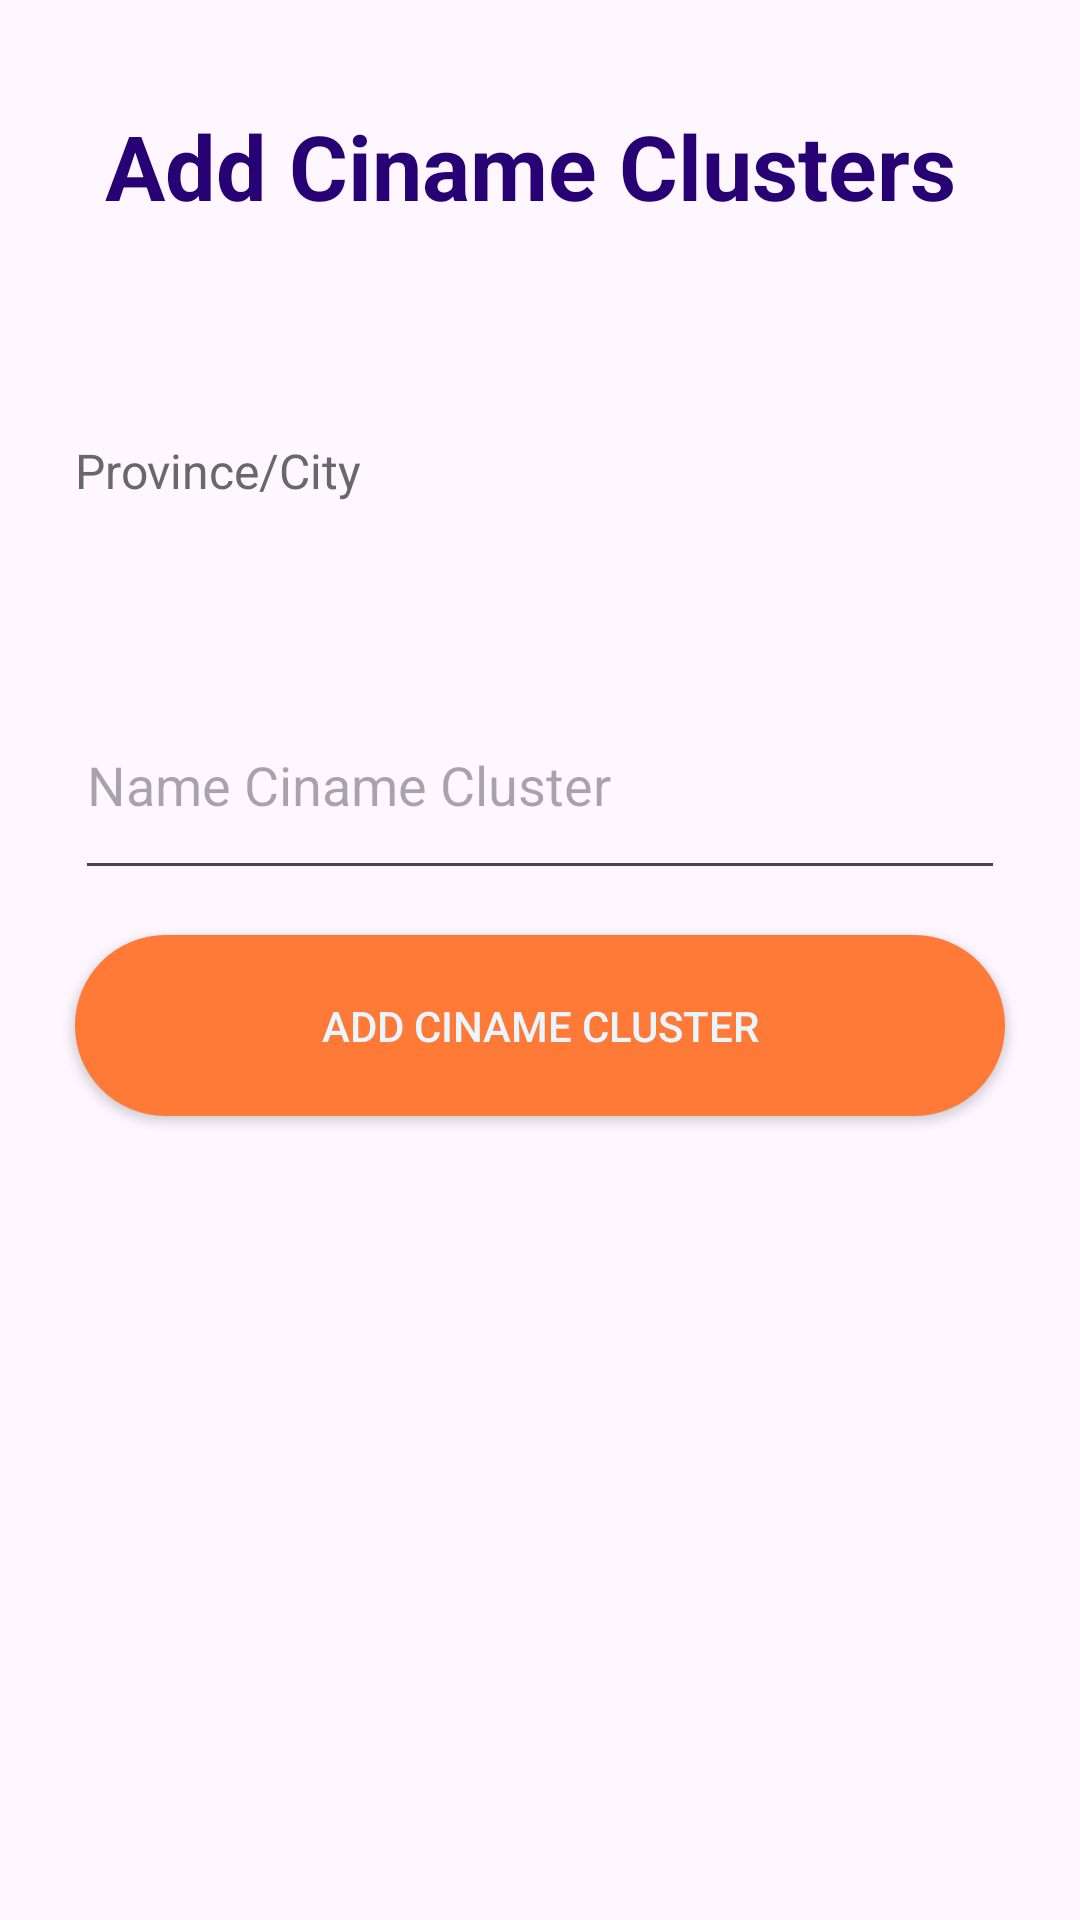

Android layout source for this screen:
<!-- AndroidManifest.xml: application theme Theme.BookTicketsMobile -->
<!-- res/layout/fragment_add_cinema_clusters.xml -->
<?xml version="1.0" encoding="utf-8"?>
<FrameLayout xmlns:android="http://schemas.android.com/apk/res/android"
    xmlns:tools="http://schemas.android.com/tools"
    android:layout_width="match_parent"
    android:layout_height="match_parent"
    tools:context=".AdminUi.AddCinemaClustersFragment">
    <LinearLayout
        android:layout_width="match_parent"
        android:layout_height="match_parent"
        android:orientation="vertical">

        <TextView
            android:id="@+id/textView"
            android:layout_width="wrap_content"
            android:layout_height="wrap_content"
            android:layout_margin="35dp"
            android:text="Add Ciname Clusters"
            android:textColor="@color/bluedark"
            android:textSize="30dp"
            android:textStyle="bold" />

        <Button
            android:id="@+id/provinceCityPickerButton"
            style="?android:spinnerStyle"
            android:layout_width="473dp"
            android:layout_height="83dp"
            android:layout_marginLeft="25dp"
            android:layout_marginTop="5dp"
            android:layout_marginRight="25dp"
            android:layout_marginBottom="5dp"
            android:text="Province/City"
            android:textColor="#686868"
            android:textSize="16dp"
            />


        <EditText
            android:id="@+id/txtCinameClustersName"
            android:layout_width="match_parent"
            android:layout_height="22dp"
            android:layout_marginLeft="25dp"
            android:layout_marginTop="20dp"
            android:layout_marginRight="25dp"
            android:layout_marginBottom="5dp"
            android:layout_weight="1"
            android:ems="10"
            android:hint="Name Ciname Cluster"
            android:inputType="text"
            android:text="" />

        <androidx.appcompat.widget.AppCompatButton
            android:id="@+id/btnAddd"
            android:layout_width="match_parent"
            android:layout_height="9dp"
            android:layout_marginLeft="25dp"
            android:layout_marginTop="10dp"
            android:layout_marginRight="25dp"
            android:layout_marginBottom="20dp"
            android:layout_weight="1"
            android:background="@drawable/buttonlogin"
            android:text="Add Ciname Cluster"
            android:textColor="@color/whiteblue" />

        <LinearLayout
            android:layout_width="match_parent"
            android:layout_height="248dp"
            android:orientation="horizontal" />

    </LinearLayout>

</FrameLayout>
<!-- resources referenced by this layout -->
<resources>
  <color name="bluedark">#280274</color>
  <color name="whiteblue">#E9F6FF</color>
  <!-- drawable buttonlogin (drawable) -->
  <?xml version="1.0" encoding="utf-8"?>
  <shape xmlns:android="http://schemas.android.com/apk/res/android" android:shape="rectangle">
      <corners android:radius="50dp" ></corners>
      <solid android:color="@color/orange"></solid>
      <stroke android:color="@color/white"></stroke>
  </shape>
  <style name="Theme.BookTicketsMobile" parent="Base.Theme.BookTicketsMobile" />
  <color name="orange">#FE7A36</color>
  <color name="white">#FFFFFFFF</color>
  <style name="Base.Theme.BookTicketsMobile" parent="Theme.Material3.DayNight.NoActionBar">
          
          
      </style>
</resources>
